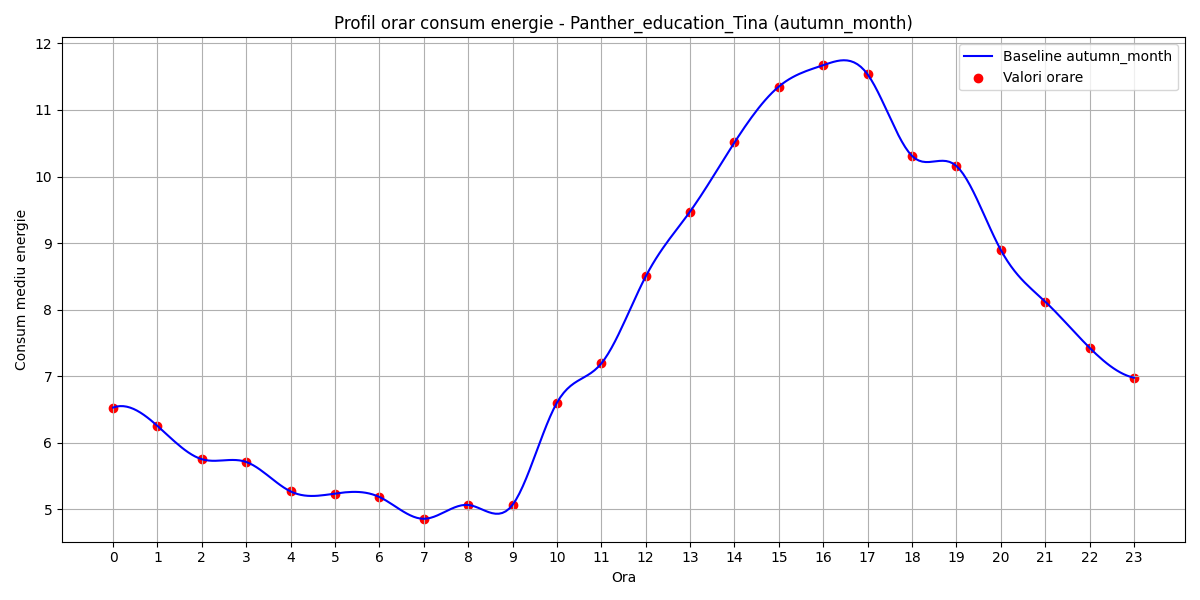

The data file committed next to this chart (first rows):
hour, B(t)
0, 6.529
1, 6.253
2, 5.753
3, 5.711
4, 5.269
5, 5.236
6, 5.185
7, 4.857
8, 5.065
9, 5.067
10, 6.601
11, 7.192
12, 8.498
13, 9.474
14, 10.51
15, 11.35
16, 11.67
17, 11.53
18, 10.31
19, 10.16
20, 8.897
21, 8.121
22, 7.427
23, 6.977
